Run: headless pygame with SDL's dummy video driver; simulated clock (each Clock.tick advances the game by its frame time, no real sleeping); random seed 0; keys injected as events and as key.get_pressed() state; mouse plan: one left click at the window centre at the start of phase 2, then a move to the lower-right quarter at the start of phase 3.
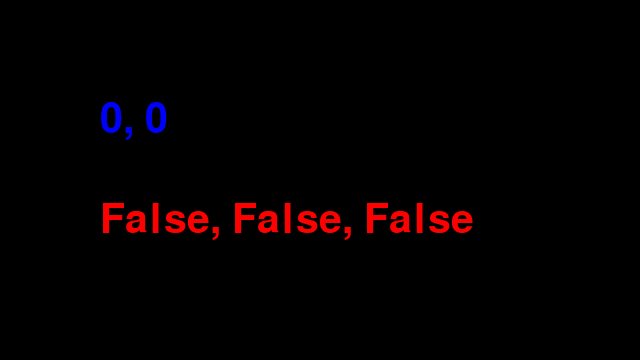
Frame 1 of 4 · flips 1–60 · no input
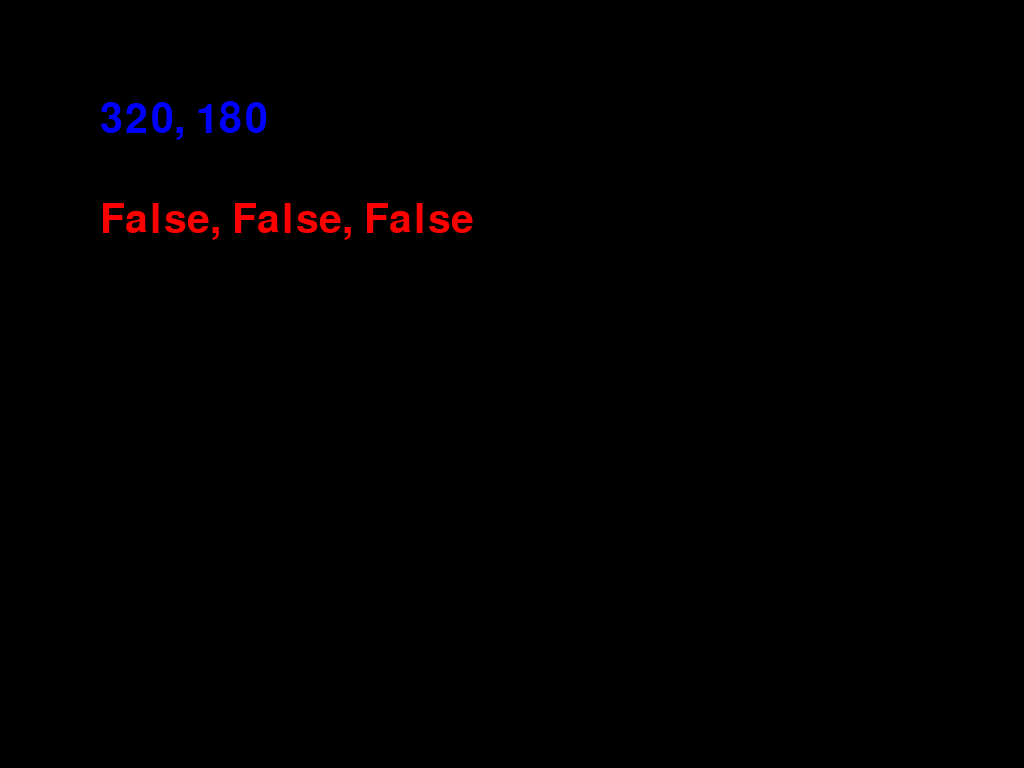
Frame 2 of 4 · flips 61–180 · clicked the window centre · tapped SPACE, RETURN · held RIGHT (→), D
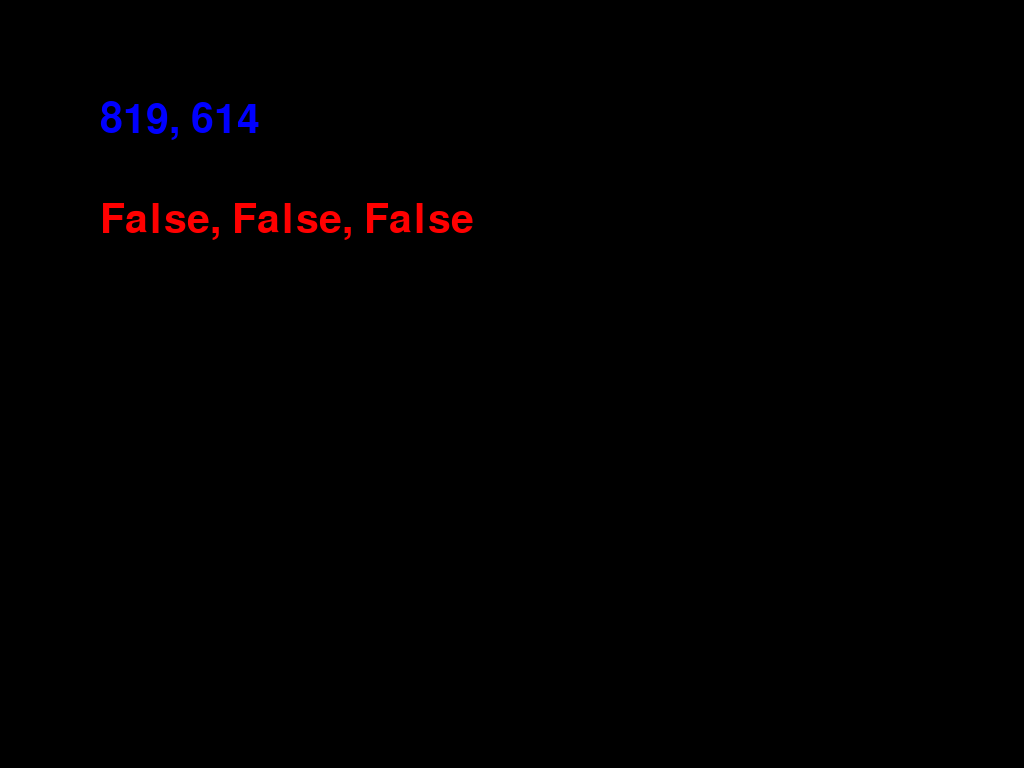
Frame 3 of 4 · flips 181–300 · moved the mouse to the lower-right quarter · held DOWN (↓), S
Frame 4 of 4 · flips 301–420 · held LEFT (←), A, UP (↑), W · screen unchanged from frame 3, image omitted

The pygame program that drew these frames:


import pygame
import sys
import random
from pygame.locals import *

GOLD= (255, 216, 0)

def main():
    pygame.init()
    pygame.display.set_caption("fps")
    screen = pygame.display.set_mode((640, 360))
    clock = pygame.time.Clock()
    font = pygame.font.Font(None, 60)

   

    while True:
        
        for event in pygame.event.get():
            if event.type == pygame.QUIT:
                pygame.quit()
                sys.exit()

            if event.type == pygame.KEYDOWN:
                if event.key == pygame.K_LALT or event.key == K_RETURN:
                    screen = pygame.display.set_mode((640, 360), pygame.FULLSCREEN)
                
                if event.key == pygame.K_ESCAPE:
                    screen = pygame.display.set_mode((640, 360))

        mouseX, mouseY = pygame.mouse.get_pos()

        txt1 = font.render("{}, {}".format(mouseX, mouseY), True, 'blue')

        mbtn1, mbnt2, mbtn3 = pygame.mouse.get_pressed()

        txt2 = font.render("{}, {}, {}".format(mbtn1, mbnt2, mbtn3 ), True, 'red')

        
        pygame.draw.ellipse(screen, GOLD, [100, 100, 150, 150], 60)
        

        

        screen.fill('black')
        screen.blit(txt1, [100, 100])
        screen.blit(txt2, [100, 200])

        pygame.display.update()
        clock.tick(10)


if __name__ == '__main__':
    main()
